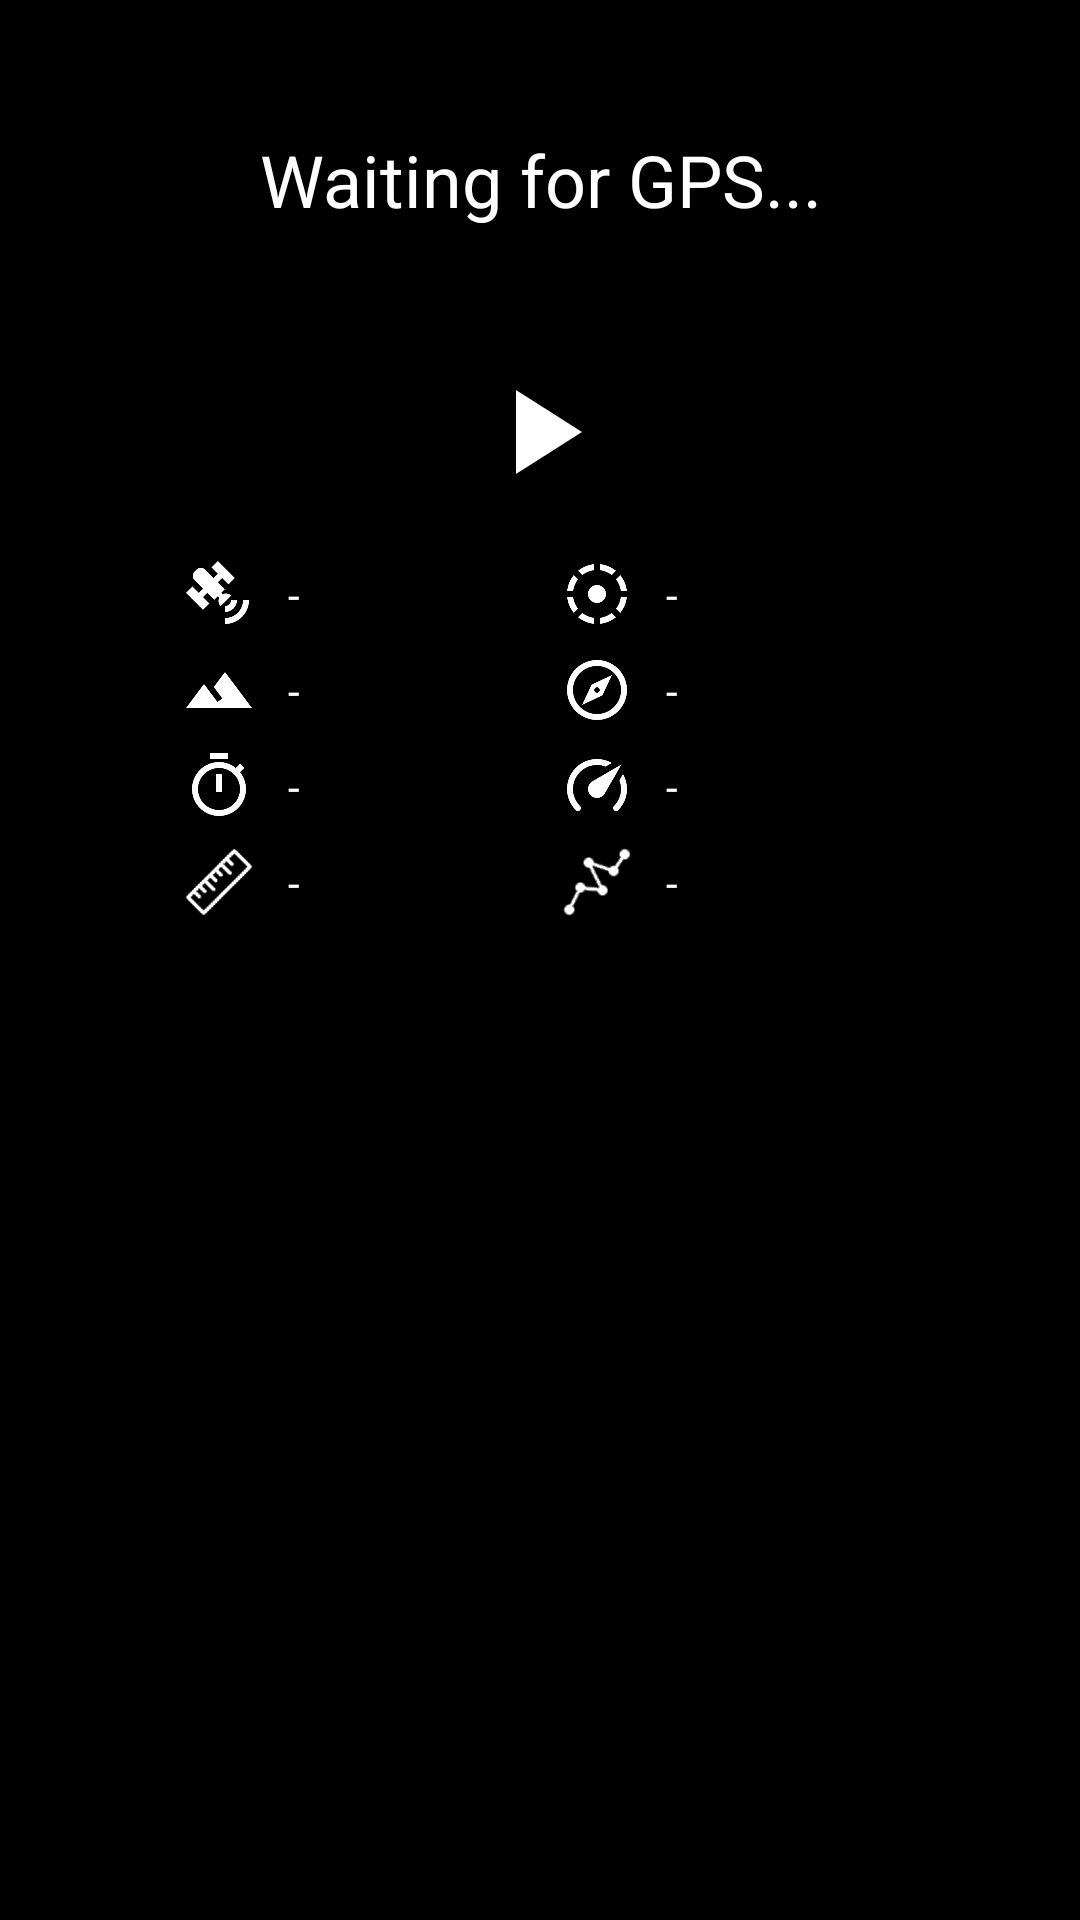

Layout XML and referenced resources for this Android screen:
<!-- AndroidManifest.xml: application theme AppTheme -->
<!-- res/layout/fragment_simple_view.xml -->
<?xml version="1.0" encoding="utf-8"?>
<ScrollView
    xmlns:android="http://schemas.android.com/apk/res/android"
    android:layout_width="match_parent"
    android:layout_height="match_parent"
    android:background="@color/navbarBackground"
    android:overScrollMode="never"
    android:scrollbars="none">

<LinearLayout
    android:layout_width="match_parent"
    android:layout_height="wrap_content"
    android:orientation="vertical"
    android:paddingStart="16dp"
    android:paddingEnd="16dp"
    android:gravity="center_horizontal">

    <FrameLayout
        android:layout_width="match_parent"
        android:layout_height="120dp">

        <TextView
            android:id="@+id/location_placeholder"
            android:layout_width="match_parent"
            android:layout_height="wrap_content"
            android:layout_gravity="center"
            android:text="Waiting for GPS..."
            android:gravity="center"
            android:textSize="24sp"
            android:textColor="@color/navbarIconActive"
            android:visibility="visible" />

        <LinearLayout
            android:id="@+id/location_data_container"
            android:layout_width="match_parent"
            android:layout_height="wrap_content"
            android:orientation="vertical"
            android:visibility="gone">

            <TextView
                android:id="@+id/simple_lat_text"
                android:layout_width="match_parent"
                android:layout_height="55sp"
                android:textColor="@color/navbarIconActive"
                android:textSize="48sp"
                android:maxLines="1"
                android:autoSizeTextType="uniform"
                android:autoSizeMinTextSize="12sp"
                android:autoSizeMaxTextSize="48sp"
                android:gravity="center"
                android:textIsSelectable="true" />

            <TextView
                android:id="@+id/simple_lon_text"
                android:layout_width="match_parent"
                android:layout_height="55sp"
                android:textColor="@color/navbarIconActive"
                android:textSize="48sp"
                android:maxLines="1"
                android:autoSizeTextType="uniform"
                android:autoSizeMinTextSize="12sp"
                android:autoSizeMaxTextSize="48sp"
                android:gravity="center"
                android:textIsSelectable="true" />
        </LinearLayout>

    </FrameLayout>

    
    <ImageView
        android:id="@+id/btnActionProcess"
        android:layout_width="48dp"
        android:layout_height="48dp"
        android:layout_marginTop="0dp"
        android:layout_marginBottom="14dp"
        android:src="@drawable/ic_play"
        android:contentDescription="Start/Stop Logging"
        android:background="?attr/selectableItemBackgroundBorderless"
        android:clickable="true"
        android:focusable="true" />

    
    <GridLayout
        android:layout_width="wrap_content"
        android:layout_height="wrap_content"
        android:columnCount="4"
        android:rowCount="4"
        android:useDefaultMargins="true">

        <ImageView android:id="@+id/simpleview_imgSatelliteCount"
            android:layout_width="30dp" android:layout_height="24dp"
            android:layout_row="0" android:layout_column="0"
            android:layout_gravity="center"
            android:src="@drawable/satellite_count"
            android:contentDescription="@string/txt_satellites"/>
        <TextView android:id="@+id/simpleview_txtSatelliteCount"
            android:layout_width="80dp" android:layout_height="wrap_content"
            android:layout_row="0" android:layout_column="1"
            android:layout_gravity="center_vertical"
            android:text="-" 
            android:textColor="@color/navbarIconActive" android:textIsSelectable="true" />

        <ImageView android:id="@+id/simpleview_imgAccuracy"
            android:layout_width="30dp" android:layout_height="24dp"
            android:layout_row="0" android:layout_column="2"
            android:layout_gravity="center"
            android:src="@drawable/accuracy"
            android:contentDescription="@string/txt_accuracy" />
        <TextView android:id="@+id/simpleview_txtAccuracy"
            android:layout_width="80dp" android:layout_height="wrap_content"
            android:layout_row="0" android:layout_column="3"
            android:layout_gravity="center_vertical"
            android:text="-" 
            android:textColor="@color/navbarIconActive" android:textIsSelectable="true" />

        <ImageView android:id="@+id/simpleview_imgAltitude"
            android:layout_width="30dp" android:layout_height="24dp"
            android:layout_row="1" android:layout_column="0"
            android:layout_gravity="center"
            android:src="@drawable/altitude"
            android:contentDescription="@string/txt_altitude" />
        <TextView android:id="@+id/simpleview_txtAltitude"
            android:layout_width="80dp" android:layout_height="wrap_content"
            android:layout_row="1" android:layout_column="1"
            android:layout_gravity="center_vertical"
            android:text="-" 
            android:textColor="@color/navbarIconActive" android:textIsSelectable="true" />

        <ImageView android:id="@+id/simpleview_imgDirection"
            android:layout_width="30dp" android:layout_height="24dp"
            android:layout_row="1" android:layout_column="2"
            android:layout_gravity="center"
            android:src="@drawable/direction"
            android:contentDescription="@string/txt_direction" />
        <TextView android:id="@+id/simpleview_txtDirection"
            android:layout_width="80dp" android:layout_height="wrap_content"
            android:layout_row="1" android:layout_column="3"
            android:layout_gravity="center_vertical"
            android:text="-" 
            android:textColor="@color/navbarIconActive" android:textIsSelectable="true" />

        <ImageView android:id="@+id/simpleview_imgDuration"
            android:layout_width="30dp" android:layout_height="24dp"
            android:layout_row="2" android:layout_column="0"
            android:layout_gravity="center"
            android:src="@drawable/duration"
            android:contentDescription="@string/txt_travel_duration" />
        <TextView android:id="@+id/simpleview_txtDuration"
            android:layout_width="80dp" android:layout_height="wrap_content"
            android:layout_row="2" android:layout_column="1"
            android:layout_gravity="center_vertical"
            android:text="-" 
            android:textColor="@color/navbarIconActive" android:textIsSelectable="true" />

        <ImageView android:id="@+id/simpleview_imgSpeed"
            android:layout_width="30dp" android:layout_height="24dp"
            android:layout_row="2" android:layout_column="2"
            android:layout_gravity="center"
            android:src="@drawable/speed"
            android:contentDescription="@string/txt_speed" />
        <TextView android:id="@+id/simpleview_txtSpeed"
            android:layout_width="80dp" android:layout_height="wrap_content"
            android:layout_row="2" android:layout_column="3"
            android:layout_gravity="center_vertical"
            android:text="-" 
            android:textColor="@color/navbarIconActive" android:textIsSelectable="true" />

        <ImageView android:id="@+id/simpleview_distance"
            android:layout_width="30dp" android:layout_height="24dp"
            android:layout_row="3" android:layout_column="0"
            android:layout_gravity="center"
            android:src="@drawable/distance"
            android:contentDescription="@string/txt_travel_distance" />
        <TextView android:id="@+id/simpleview_txtDistance"
            android:layout_width="80dp" android:layout_height="wrap_content"
            android:layout_row="3" android:layout_column="1"
            android:layout_gravity="center_vertical"
            android:text="-" 
            android:textColor="@color/navbarIconActive" android:textIsSelectable="true" />

        <ImageView android:id="@+id/simpleview_points"
            android:layout_width="30dp" android:layout_height="24dp"
            android:layout_row="3" android:layout_column="2"
            android:layout_gravity="center"
            android:src="@drawable/points"
            android:contentDescription="@string/txt_number_of_points" />
        <TextView android:id="@+id/simpleview_txtPoints"
            android:layout_width="80dp" android:layout_height="wrap_content"
            android:layout_row="3" android:layout_column="3"
            android:layout_gravity="center_vertical"
            android:text="-" 
            android:textColor="@color/navbarIconActive" android:textIsSelectable="true" />

    </GridLayout>

    
    
    
    
    
    
    
    
    
    
    
    
    
    
    
    
    
    
    
    
    
    
    
    
    
    
    
    
    
    
    
    
    
    
    
    
    
    
    
    
    
    
    
    
    
    
    
    
    
    

</LinearLayout>

</ScrollView>
<!-- resources referenced by this layout -->
<resources>
  <color name="navbarBackground">#000000</color>
  <color name="navbarIconActive">#FFFFFF</color>
  <color name="navbarIconInactive">#6E6E6E</color>
  <!-- drawable accuracy: png bitmap (drawable-mdpi, 4048 bytes) -->
  <!-- drawable altitude: png bitmap (drawable-mdpi, 1557 bytes) -->
  <!-- drawable csv: png bitmap (drawable-mdpi, 1440 bytes) -->
  <!-- drawable customurl: png bitmap (drawable-mdpi, 1400 bytes) -->
  <!-- drawable direction: png bitmap (drawable-mdpi, 4390 bytes) -->
  <!-- drawable distance: png bitmap (drawable-mdpi, 2563 bytes) -->
  <!-- drawable duration: png bitmap (drawable-mdpi, 3580 bytes) -->
  <!-- drawable geojson: png bitmap (drawable-mdpi, 1341 bytes) -->
  <!-- drawable gpx: png bitmap (drawable-mdpi, 1167 bytes) -->
  <!-- drawable ic_play (drawable) -->
  <vector xmlns:android="http://schemas.android.com/apk/res/android"
      android:width="24dp"
      android:height="24dp"
      android:viewportWidth="24"
      android:viewportHeight="24">
      <path android:fillColor="#FFFFFF" android:pathData="M8,5V19L19,12Z"/>
  </vector>
  <!-- drawable kml: png bitmap (drawable-mdpi, 1048 bytes) -->
  <!-- drawable nmea: png bitmap (drawable-mdpi, 1081 bytes) -->
  <!-- drawable points: png bitmap (drawable-mdpi, 1614 bytes) -->
  <!-- drawable satellite_count: png bitmap (drawable-mdpi, 3380 bytes) -->
  <!-- drawable speed: png bitmap (drawable-mdpi, 4139 bytes) -->
  <string name="log_customurl_title">Log to custom URL</string>
  <string name="log_gpx_title">Log to GPX (v1.0)</string>
  <string name="log_json_title">Log to GeoJSON</string>
  <string name="log_kml_title">Log to KML (v2.2)</string>
  <string name="log_nmea_title">Log to NMEA</string>
  <string name="log_plain_text_title">Log to CSV</string>
  <string name="txt_accuracy">Accuracy</string>
  <string name="txt_altitude">Altitude</string>
  <string name="txt_direction">Direction</string>
  <string name="txt_number_of_points">Number of points</string>
  <string name="txt_satellites">Satellites</string>
  <string name="txt_speed">Speed</string>
  <string name="txt_travel_distance">Travelled</string>
  <string name="txt_travel_duration">Duration</string>
  <style name="AppTheme" parent="Theme.AppCompat.DayNight.NoActionBar">
  
          
          
          <item name="colorPrimary">@color/primaryColor</item>
          
          <item name="colorPrimaryDark">#000000</item>
          <item name="android:statusBarColor">#000000</item>
          <item name="android:windowBackground">@color/navbarBackground</item>
          
          <item name="colorAccent">@color/accentColor</item>
          
  
          
          <item name="android:windowContentOverlay">@null</item>
  
          
          <item name="android:windowNoTitle">true</item>
  
          
          <item name="windowActionBar">false</item>
  
          <item name="preferenceTheme">@style/LightPreferenceTheme</item>
  
          
          <item name="material_drawer_primary_text">@color/primaryColorText</item>
          <item name="material_drawer_secondary_text">@color/secondaryColorText</item>
          <item name="material_drawer_hint_text">@color/primaryColorLight</item>
          <item name="material_drawer_header_selection_text">@color/primaryColorLight</item>
          <item name="material_drawer_selected">@color/divider</item>
  
          <item name="colorSurface">#FFFFFF</item>
      </style>
  <color name="primaryColor">#607d8b</color>
  <color name="accentColor">#FFFFFF</color>
  <style name="LightPreferenceTheme" parent="PreferenceThemeOverlay">
          <item name="android:background">@color/navbarBackground</item>
          <item name="android:textColorPrimary">@color/navbarIconActive</item>
          <item name="android:textColorSecondary">@color/navbarIconActive</item>
          <item name="android:listDivider">@null</item>
      </style>
  <color name="primaryColorText">#212121</color>
  <color name="secondaryColorText">#727272</color>
  <color name="primaryColorLight">#ffdee7eb</color>
  <color name="divider">#B6B6B6</color>
</resources>
